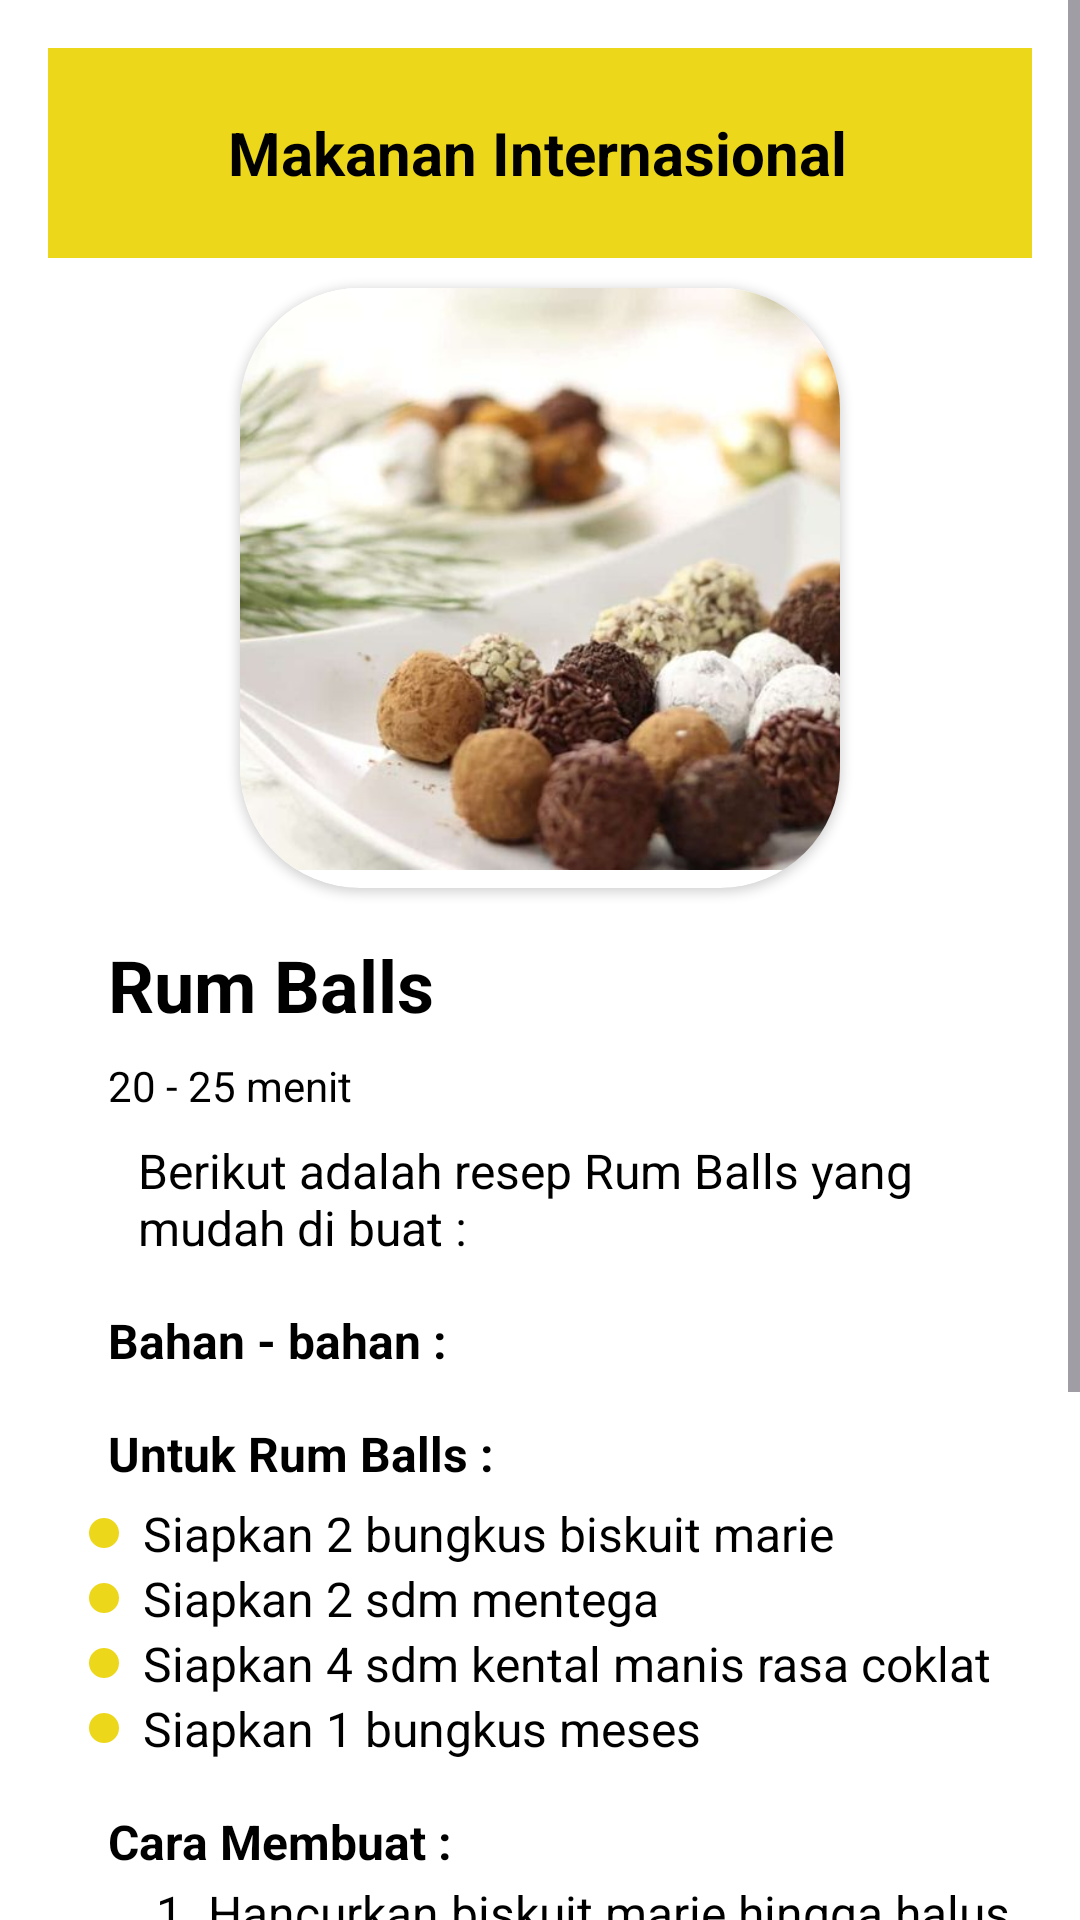

Here is an Android app screen rendered from its layout file. Give the layout XML and the strings, colors and styles it references.
<!-- AndroidManifest.xml: application theme Theme.RasaRia -->
<!-- res/layout/activity_onde.xml -->
<ScrollView xmlns:android="http://schemas.android.com/apk/res/android"
    android:layout_width="match_parent"
    android:layout_height="match_parent"
    xmlns:app="http://schemas.android.com/apk/res-auto"
    android:fillViewport="true"
    android:background="@color/white">

    <LinearLayout
        android:layout_width="match_parent"
        android:layout_height="wrap_content"
        android:orientation="vertical"
        android:padding="16dp"
        android:gravity="center">

        
        <LinearLayout
            android:layout_width="match_parent"
            android:layout_height="70dp"
            android:gravity="center"
            android:background="@color/kuning"
            android:orientation="horizontal">

            
            <ImageView
                android:id="@+id/kembali"
                android:layout_width="30dp"
                android:layout_height="30dp"
                android:layout_marginStart="20dp"
                android:scaleType="centerCrop"
                android:src="@drawable/kembali" />

            
            <TextView
                android:layout_width="99dp"
                android:layout_height="wrap_content"
                android:layout_marginStart="10dp"
                android:layout_weight="1"
                android:gravity="left"
                android:text="Makanan Internasional"
                android:textColor="@color/black"
                android:textSize="20sp"
                android:textStyle="bold" />

            
            <ImageView
                android:id="@+id/tombol_simpan"
                android:layout_width="30dp"
                android:layout_height="30dp"
                android:layout_marginEnd="10dp"
                android:layout_gravity="center_vertical"
                android:src="@drawable/simpan" />

            
        </LinearLayout>


        <androidx.cardview.widget.CardView
            android:layout_width="200dp"
            android:layout_height="200dp"
            android:layout_marginTop="10dp"
            android:layout_gravity="center"
            app:cardCornerRadius="40dp">

            
            <ImageView
                android:layout_width="200dp"
                android:layout_height="200dp"
                android:layout_gravity="center"
                android:layout_marginTop="10dp"
                android:src="@drawable/onde"
                android:scaleType="centerCrop"
                android:background="@drawable/ded_image"
                android:layout_marginBottom="16dp"/>
        </androidx.cardview.widget.CardView>

        
        <TextView
            android:layout_width="wrap_content"
            android:layout_height="wrap_content"
            android:text="Rum Balls"
            android:textSize="24sp"
            android:textStyle="bold"
            android:layout_marginStart="20dp"
            android:layout_gravity="left"
            android:textColor="@color/black"
            android:layout_marginTop="16dp" />

        
        <TextView
            android:layout_width="wrap_content"
            android:layout_height="wrap_content"
            android:text="20 - 25 menit"
            android:layout_marginStart="20dp"
            android:textSize="14sp"
            android:layout_gravity="left"
            android:textColor="@color/black"
            android:layout_marginTop="8dp" />

        
        <TextView
            android:layout_width="wrap_content"
            android:layout_height="wrap_content"
            android:layout_marginStart="20dp"
            android:text="Berikut adalah resep Rum Balls yang mudah di buat :"
            android:textSize="16sp"
            android:layout_gravity="center"
            android:textColor="@color/black"
            android:layout_marginTop="8dp" />

        
        <TextView
            android:layout_width="wrap_content"
            android:layout_height="wrap_content"
            android:text="Bahan - bahan :"
            android:textSize="16sp"
            android:textStyle="bold"
            android:layout_marginStart="20dp"
            android:layout_gravity="left"
            android:textColor="@color/black"
            android:layout_marginTop="16dp" />

        <TextView
            android:layout_width="wrap_content"
            android:layout_height="wrap_content"
            android:text="Untuk Rum Balls :"
            android:textSize="16sp"
            android:textStyle="bold"
            android:layout_marginStart="20dp"
            android:layout_gravity="left"
            android:textColor="@color/black"
            android:layout_marginTop="16dp" />

        
        <LinearLayout
            android:layout_width="wrap_content"
            android:layout_height="wrap_content"
            android:orientation="vertical">

            <TextView
                android:layout_width="wrap_content"
                android:layout_height="wrap_content"
                android:layout_marginTop="5dp"
                android:drawableStart="@drawable/bullet_kuning"
                android:drawablePadding="8dp"
                android:text="Siapkan 2 bungkus biskuit marie"
                android:textColor="@color/black"
                android:textSize="16sp" />

            <TextView
                android:layout_width="wrap_content"
                android:layout_height="wrap_content"
                android:text="Siapkan 2 sdm mentega"
                android:textSize="16sp"
                android:textColor="@color/black"
                android:drawableStart="@drawable/bullet_kuning"
                android:drawablePadding="8dp" />

            <TextView
                android:layout_width="wrap_content"
                android:layout_height="wrap_content"
                android:text="Siapkan 4 sdm kental manis rasa coklat"
                android:textSize="16sp"
                android:textColor="@color/black"
                android:drawableStart="@drawable/bullet_kuning"
                android:drawablePadding="8dp" />

            <TextView
                android:layout_width="wrap_content"
                android:layout_height="wrap_content"
                android:text="Siapkan 1 bungkus meses"
                android:textSize="16sp"
                android:textColor="@color/black"
                android:drawableStart="@drawable/bullet_kuning"
                android:drawablePadding="8dp" />

        </LinearLayout>

        
        <TextView
            android:layout_width="wrap_content"
            android:layout_height="wrap_content"
            android:text="Cara Membuat :"
            android:textSize="16sp"
            android:textStyle="bold"
            android:layout_marginStart="20dp"
            android:layout_gravity="left"
            android:textColor="@color/black"
            android:layout_marginTop="16dp" />

        
        <LinearLayout
            android:layout_width="wrap_content"
            android:layout_height="wrap_content"
            android:orientation="vertical"
            android:layout_marginStart="24dp">

            <TextView
                android:layout_width="wrap_content"
                android:layout_height="wrap_content"
                android:text="1. Hancurkan biskuit marie hingga halus kemudian masukkan mentega (yang telah dicairkan), serta susu kental manis. Aduk hingga merata."
                android:textSize="16sp"
                android:layout_marginTop="2dp"
                android:textColor="@color/black"
                android:drawablePadding="8dp" />

        </LinearLayout>

        <LinearLayout
            android:layout_width="wrap_content"
            android:layout_height="wrap_content"
            android:orientation="vertical"
            android:layout_marginStart="24dp">

            <TextView
                android:layout_width="wrap_content"
                android:layout_height="wrap_content"
                android:text="2. Kemudian, masukan kulkas selama 5 menit hingga adonan menjadi lebih mudah dibulatkan. Setelah dibulatkan (dengan ukuran sesuai selera), gulingkan adonan di atas meses."
                android:textSize="16sp"
                android:layout_marginTop="2dp"
                android:textColor="@color/black"
                android:drawablePadding="8dp" />

        </LinearLayout>

        <LinearLayout
            android:layout_width="wrap_content"
            android:layout_height="wrap_content"
            android:orientation="vertical"
            android:layout_marginStart="24dp">

            <TextView
                android:layout_width="wrap_content"
                android:layout_height="wrap_content"
                android:text="3. Masukkan lagi ke dalam kulkas minimal 1 jam untuk mendapatkan hasil yang maksimal."
                android:textSize="16sp"
                android:layout_marginTop="2dp"
                android:textColor="@color/black"
                android:drawablePadding="8dp" />

        </LinearLayout>
    </LinearLayout>
</ScrollView>
<!-- resources referenced by this layout -->
<resources>
  <color name="black">#FF000000</color>
  <color name="kuning">#ECD71B</color>
  <color name="white">#FFFFFFFF</color>
  <!-- drawable bullet_kuning (drawable) -->
  <shape xmlns:android="http://schemas.android.com/apk/res/android"
      android:shape="oval">
      <size
          android:width="10dp"
          android:height="10dp" />
      <solid android:color="@color/kuning" />
  </shape>
  <!-- drawable ded_image (drawable) -->
  <shape xmlns:android="http://schemas.android.com/apk/res/android">
      <corners android:radius="50dp" />
      <solid android:color="@android:color/white"/>
  </shape>
  <!-- drawable onde: png bitmap (drawable, 42703 bytes) -->
  <style name="Theme.RasaRia" parent="Base.Theme.RasaRia" />
  <style name="Base.Theme.RasaRia" parent="Theme.Material3.DayNight.NoActionBar">
          
          
      </style>
</resources>
